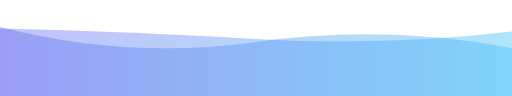
t = 0.00 s
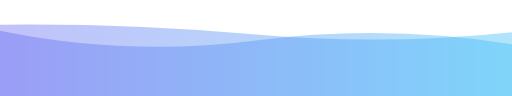
t = 1.67 s
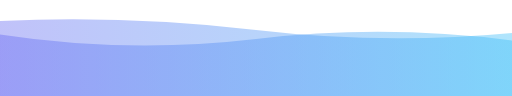
t = 3.33 s
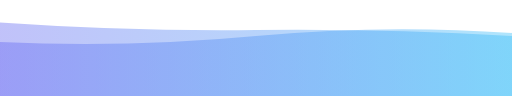
t = 6.66 s
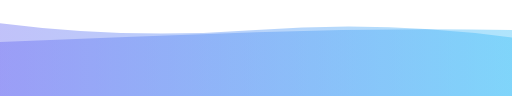
t = 8.33 s
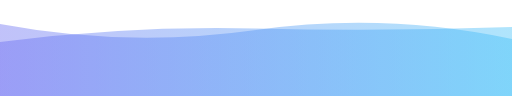
t = 10.00 s

The animated SVG that drew these frames (rendered in a browser with its animation timeline set to each time). Animation: 2 SMIL elements (animate=2), 1 CSS @keyframes rule; frames cover the first 10.00 s, repeats indefinitely.


      <svg
        width="854"
        height="160"
        xmlns="http://www.w3.org/2000/svg"
        xmlns:xlink="http://www.w3.org/1999/xlink"
        style="z-index:1;position:relative"
        viewBox="0 0 854 160"
      >
        <style>
      .text {   font-size: 70px;   font-weight: 700;   font-family: -apple-system,BlinkMacSystemFont,Segoe UI,Helvetica,Arial,sans-serif,Apple Color Emoji,Segoe UI Emoji;  } .desc {   font-size: 20px;   font-weight: 500;   font-family: -apple-system,BlinkMacSystemFont,Segoe UI,Helvetica,Arial,sans-serif,Apple Color Emoji,Segoe UI Emoji;  } path {   transform: rotate(180deg);   transform-origin: 50% 50%;  } 
      .text, .desc {   animation: fadeIn 1.2s ease-in-out forwards;  } @keyframes fadeIn {   from {     opacity: 0;   }   to {     opacity: 1;   }  } 
    </style>
        <defs>
              <linearGradient id="linear" x1="0%" y1="0%" x2="100%" y2="0%">
                <stop offset="0%" stop-color="#38BDF8"/><stop offset="100%" stop-color="#6366F1"/>
              </linearGradient>
            </defs>
        
      <g transform="translate(427, 80) scale(1, 1) translate(-427, -80)">
        <path d="" fill="url(#linear)" opacity="0.4" >
          <animate
              attributeName="d"
              dur="20s"
              repeatCount="indefinite"
              keyTimes="0;0.333;0.667;1"
              calcmod="spline"
              keySplines="0.2 0 0.2 1;0.2 0 0.2 1;0.2 0 0.2 1"
              begin="0s"
              values="M0 0L 0 80Q 213.5 120 427 90T 854 115L 854 0 Z;M0 0L 0 105Q 213.5 120 427 100T 854 90L 854 0 Z;M0 0L 0 125Q 213.5 95 427 125T 854 90L 854 0 Z;M0 0L 0 80Q 213.5 120 427 90T 854 115L 854 0 Z">
          </animate>
        </path>
        <path d="" fill="url(#linear)" opacity="0.4" >
          <animate
            attributeName="d"
            dur="20s"
            repeatCount="indefinite"
            keyTimes="0;0.333;0.667;1"
            calcmod="spline"
            keySplines="0.2 0 0.2 1;0.2 0 0.2 1;0.2 0 0.2 1"
            begin="-10s"
            values="M0 0L 0 95Q 213.5 140 427 110T 854 120L 854 0 Z;M0 0L 0 110Q 213.5 80 427 80T 854 100L 854 0 Z;M0 0L 0 105Q 213.5 85 427 110T 854 125L 854 0 Z;M0 0L 0 95Q 213.5 140 427 110T 854 120L 854 0 Z">
          </animate>
        </path>
      </g>
         
        
      </svg>
    
